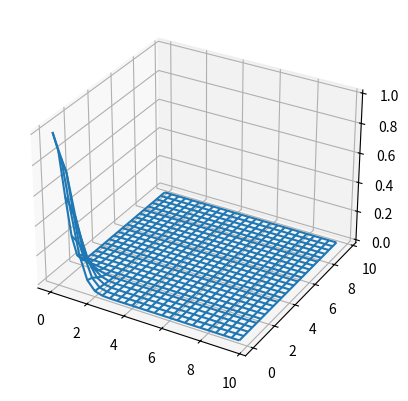

Python code for this plot:
import numpy as np
import matplotlib.pyplot as plt
from mpl_toolkits.mplot3d import Axes3D
from mpl_toolkits.mplot3d import axes3d
X = np.arange(0, 10, step=0.4)
Y = np.arange(0, 10, step=0.4)
fig = plt.figure()
ax = fig.add_subplot(111, projection='3d')
X, Y = np.meshgrid(X, Y)
ax.plot_wireframe(X, Y, np.exp(-X*X - Y*Y))
plt.show()





